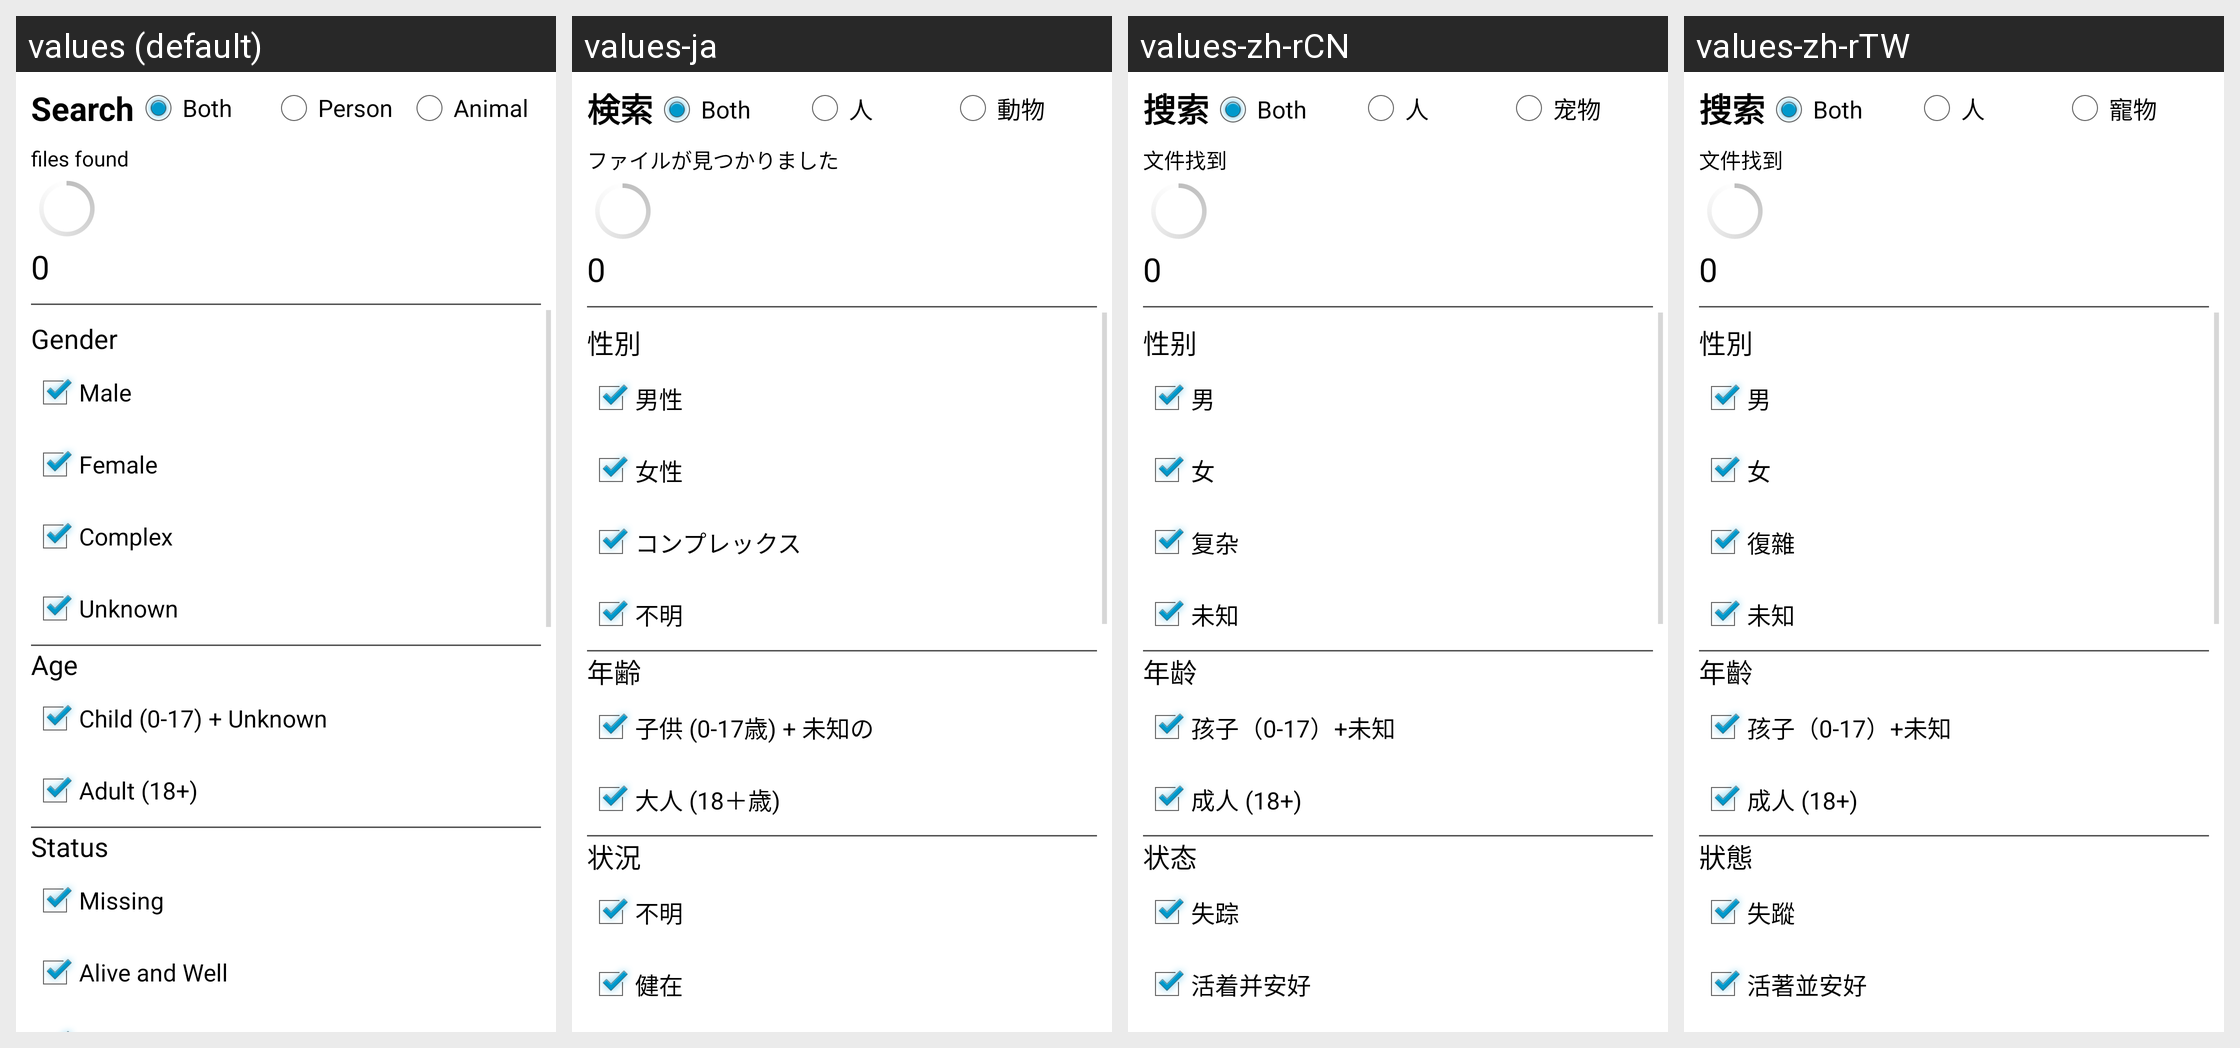

Strings drawn on this Android screen and how each of the app's shown locales translates them:
Android screen res/layout/filters_and_view.xml rendered under 4 locales, left to right: values (default), values-ja, values-zh-rCN, values-zh-rTW. Device: Nexus 5 (rendered at 1080×1920; each locale shown at half size, 540×960, under a caption strip naming it); theme AppTheme.
Other locales in the repository, not shown: values-el, values-es, values-es-rUS, values-hi, values-ur, values-vi.
Strings drawn on this screen, with the default value and each locale's value (text and hints the layout hard-codes, and strings that could not be matched under every locale, appear in the picture but are not listed):

search
  values: Search
  values-ja: 検索
  values-zh-rCN: 搜索
  values-zh-rTW: 搜索

person
  values: Person
  values-ja: 人
  values-zh-rCN: 人
  values-zh-rTW: 人

animal
  values: Animal
  values-ja: 動物
  values-zh-rCN: 宠物
  values-zh-rTW: 寵物

files_found
  values: files found
  values-ja: ファイルが見つかりました
  values-zh-rCN: 文件找到
  values-zh-rTW: 文件找到

gender
  values: Gender
  values-ja: 性別
  values-zh-rCN: 性别
  values-zh-rTW: 性別

male
  values: Male
  values-ja: 男性
  values-zh-rCN: 男
  values-zh-rTW: 男

female
  values: Female
  values-ja: 女性
  values-zh-rCN: 女
  values-zh-rTW: 女

complex
  values: Complex
  values-ja: コンプレックス
  values-zh-rCN: 复杂
  values-zh-rTW: 復雜

unknown
  values: Unknown
  values-ja: 不明
  values-zh-rCN: 未知
  values-zh-rTW: 未知

approximate_age
  values: Age
  values-ja: 年齢
  values-zh-rCN: 年龄
  values-zh-rTW: 年齡

age_child_pius_unknown
  values: Child (0-17) + Unknown
  values-ja: 子供 (0-17歳) + 未知の
  values-zh-rCN: 孩子（0-17）+未知
  values-zh-rTW: 孩子（0-17）+未知

adult_18_plus
  values: Adult (18+)
  values-ja: 大人 (18＋歳)
  values-zh-rCN: 成人 (18+)
  values-zh-rTW: 成人 (18+)

status
  values: Status
  values-ja: 状況
  values-zh-rCN: 状态
  values-zh-rTW: 狀態

missing
  values: Missing
  values-ja: 不明
  values-zh-rCN: 失踪
  values-zh-rTW: 失蹤

alive_and_well
  values: Alive and Well
  values-ja: 健在
  values-zh-rCN: 活着并安好
  values-zh-rTW: 活著並安好
